Run: headless pygame with SDL's dummy video driver; simulated clock (each Clock.tick advances the game by its frame time, no real sleeping); random seed 0; keys injected as events and as key.get_pressed() state; no mouse input.
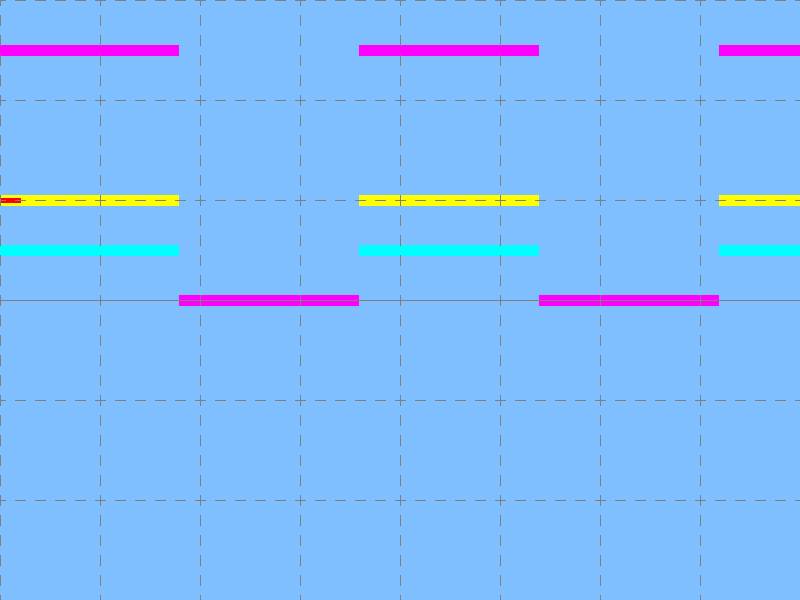
Frame 1 of 4 · flips 1–60 · no input
Frame 2 of 4 · flips 61–180 · tapped SPACE, RETURN · held RIGHT (→), D · screen unchanged from frame 1, image omitted
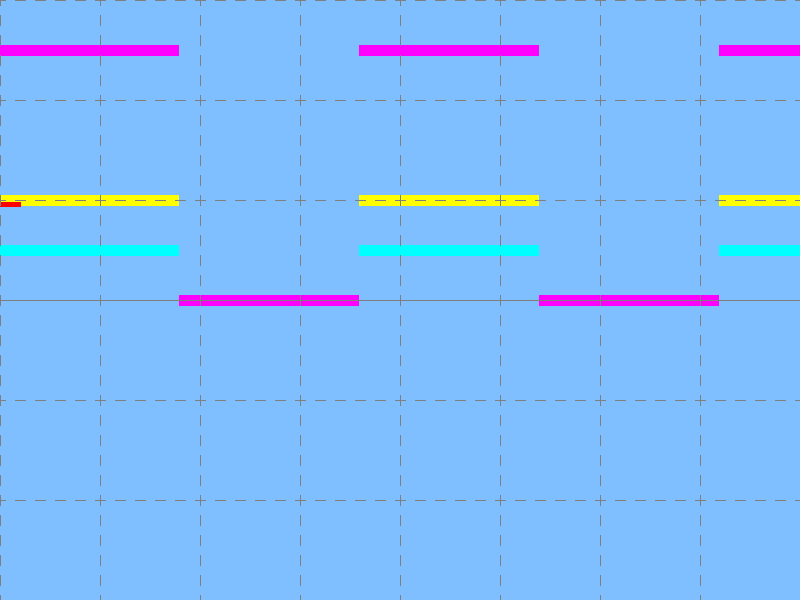
Frame 3 of 4 · flips 181–300 · held DOWN (↓), S
Frame 4 of 4 · flips 301–420 · held LEFT (←), A, UP (↑), W · screen same as frame 1, image omitted

The pygame program that drew these frames:

# ------------------------------------------------------------------------
# Laboratoires de programmation mathématique et physique 2
# ------------------------------------------------------------------------
#
# Programme : 6 La Loi d'Ohm Laboratoires 4
#
# Smeers Timothy
# SALEHIKATOZI SeyedPouria
# Ngandu Raphaël
# -----------------------------------------------------------------------

import math
import pygame
import sys

# Fonctions

def draw_dotted_lines_h(surface, color, y):
    n = window_dimensions[0] // (dot_length * 2)

    for i in range(n + 1):
        x1 = int((i - 0.25) * dot_length * 2)
        x2 = x1 + dot_length
        pygame.draw.line(surface, color, (x1, y), (x2, y))

    return

def draw_dotted_lines_v(surface, color, x):
    n = window_dimensions[1] // (dot_length * 2)

    for i in range(n + 1):
        y1 = (i - 0.25) * dot_length * 2
        y2 = y1 + dot_length
        pygame.draw.line(surface, color, (x, y1), (x, y2))

    return

def show_grid():
    yc = window_dimensions[1] // 2
    nh = yc // grid_size

    for i in range(1, nh + 1):
        
        draw_dotted_lines_h(screen, GREY, yc + i * grid_size)
        draw_dotted_lines_h(screen, GREY, yc - i * grid_size)

    pygame.draw.line(screen, GREY, (0, yc), (window_dimensions[0], yc))

    nv = window_dimensions[0] // grid_size
    for i in range(0, nv + 1):
        draw_dotted_lines_v(screen, GREY, i * grid_size)

    return

def generate_signaux(delta_t):

    PERIODE = 0.0045
    resistance = 2
    intensity_amp = 2.5     # I = U/R
    signal_4_amp = 100

    global signals_initialized, TEMP_1, TEMP_2, TEMP_3, TEMP_4
    if not signals_initialized:
        TEMP_1 = 0
        TEMP_2 = 0
        TEMP_3 = 0
        TEMP_4 = 0
        signals_initialized = True
        return (0, 0, 0, 0)

    TEMP_1 = math.fmod(TEMP_1 + delta_t * 2 * math.pi / PERIODE,
                   2 * math.pi)
    TEMP_2 = math.fmod(TEMP_2 + delta_t * 2 * math.pi / PERIODE,
                   2 * math.pi)
    TEMP_3 = math.fmod(TEMP_3 + delta_t * 2 * math.pi / PERIODE,
                   2 * math.pi)
    TEMP_4 = math.fmod(TEMP_4 + delta_t * 2 * math.pi / PERIODE,
                   2 * math.pi)
    
    voltage = 0
    if(TEMP_1 > math.pi):
        voltage = 5
    intensity =  voltage / resistance
    power = voltage * intensity_amp

    return (voltage, intensity, power, 100)
    
        
def acquisition(t):
    global acquisition_initialized, t_signaux_prec

    if acquisition_initialized:
        dt = t - t_signaux_prec
        if dt <= 0:
            print("timing error")
            sys.exit()

        while dt > t_samples:
            generate_signaux(t_samples)
            dt -= t_samples

        s = generate_signaux(dt)
    else:
        s = (0, 0, 0, 0)
        acquisition_initialized = True

    t_signaux_prec = t

    return s

def display_signal(x, v, color, gain):
    y = window_dimensions[1] // 2 - v * gain
    pygame.draw.line(screen, color, (x, y - 5), (x, y + 5))
    return

def display_frame(time_now):
    signals_prec = acquisition(time_now)

    for x in range(window_dimensions[0]):
        time_now += t_samples
        signals = acquisition(time_now)

        if (signals[0] >= threshold_trigger and
            signals_prec[0] < threshold_trigger):
            break

        signals_prec = signals

    for x in range(window_dimensions[0]):
        time_now += t_samples
        signals = acquisition(time_now)
        for i in range(4):
            display_signal(x, signals[i], signal_colour[i],
                            signal_gain[i])
    return

def display_trigger():
    y =  window_dimensions[1] // 2 - threshold_trigger * signal_gain[0]
    pygame.draw.line(screen, RED, (0, y), (20, y), 5)
    return

# Constantes

LIGHT_BLUE = (127, 191, 255)
CYAN = (0, 255, 255)
GREY = (127, 127, 127)
YELLOW = (255, 255, 0)
MAGENTA = (255, 0, 255)
RED = (255, 0, 0)
GREEN = (0, 255, 0)

# Paramètres

window_dimensions = (800, 600)  # en pixels
images_per_second = 25

grid_size = 100
dot_length = 10

t_trame = 0.010
t_samples = t_trame / window_dimensions[0]

threshold_trigger = 5
threshold_trigger_delta = 0.2

signal_colour = [ YELLOW, CYAN, MAGENTA, GREEN ]
signal_gain = [ 20, 20, 20, 20 ]

# Initialisation

pygame.init()

screen = pygame.display.set_mode(window_dimensions)
pygame.display.set_caption("Programme 6")

clock = pygame.time.Clock()
background_colour = LIGHT_BLUE

pygame.key.set_repeat(10, 10)

acquisition_initialized = False
signals_initialized = False

# Dessin

while True:
    for evenement in pygame.event.get():
        if evenement.type == pygame.QUIT:
            pygame.quit()
            sys.exit()
        elif evenement.type == pygame.KEYDOWN:
            if evenement.key == pygame.K_UP:
                threshold_trigger += threshold_trigger_delta
            elif evenement.key == pygame.K_DOWN:
                threshold_trigger -= threshold_trigger_delta

    time_now = pygame.time.get_ticks() / 1000

    screen.fill(background_colour)
    display_frame(time_now)
    display_trigger()
    show_grid()
    pygame.display.flip()
    clock.tick(images_per_second)
